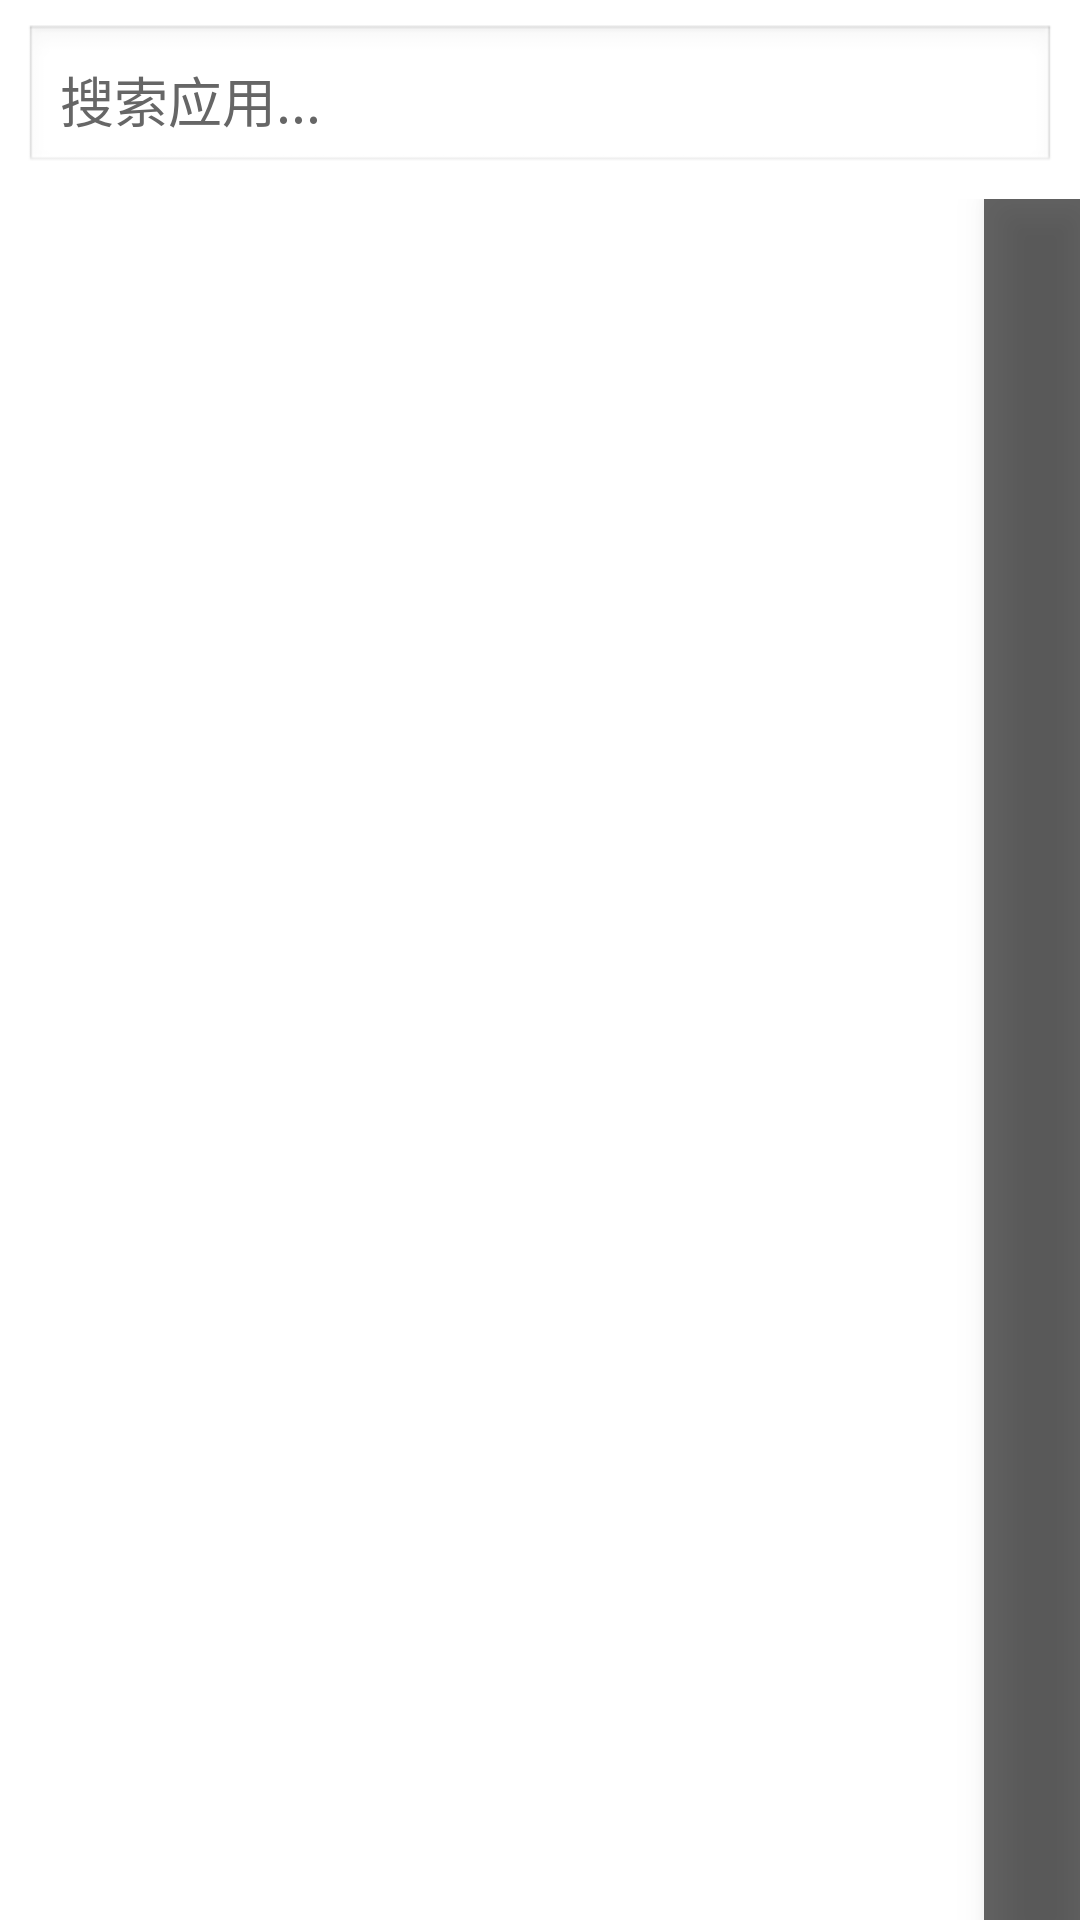

Android layout source for this screen:
<!-- AndroidManifest.xml: application theme Theme.Carlistener -->
<!-- res/layout/dialog_app_list.xml -->
<?xml version="1.0" encoding="utf-8"?>
<LinearLayout xmlns:android="http://schemas.android.com/apk/res/android"
    android:layout_width="match_parent"
    android:layout_height="match_parent"
    android:orientation="vertical">

    
    <EditText
        android:id="@+id/searchEditText"
        android:layout_width="match_parent"
        android:layout_height="wrap_content"
        android:hint="搜索应用..."
        android:textColorHint="#FF666666"
        android:inputType="text"
        android:padding="12dp"
        android:layout_margin="8dp"
        android:background="@android:drawable/edit_text" />

    
    <RelativeLayout
        android:layout_width="match_parent"
        android:layout_height="0dp"
        android:layout_weight="1">

        <ListView
            android:id="@+id/appListView"
            android:layout_width="match_parent"
            android:layout_height="match_parent"
            android:layout_toStartOf="@+id/letterSidebar"
            android:fastScrollEnabled="false" />

        
        <TextView
            android:id="@+id/emptyView"
            android:layout_width="match_parent"
            android:layout_height="wrap_content"
            android:layout_centerInParent="true"
            android:gravity="center"
            android:padding="24dp"
            android:text="未找到应用"
            android:textSize="16sp"
            android:textColor="#999999"
            android:visibility="gone" />

        
        <LinearLayout
            android:id="@+id/letterSidebar"
            android:layout_width="32dp"
            android:layout_height="match_parent"
            android:layout_alignParentEnd="true"
            android:orientation="vertical"
            android:gravity="center"
            android:clickable="true"
            android:focusable="true"
            android:background="#99000000"
            android:elevation="8dp" />

    </RelativeLayout>

</LinearLayout>
<!-- resources referenced by this layout -->
<resources>
  <style name="Theme.Carlistener" parent="Theme.MaterialComponents.DayNight.DarkActionBar">
          
          <item name="colorPrimary">@color/purple_500</item>
          <item name="colorPrimaryVariant">@color/purple_700</item>
          <item name="colorOnPrimary">@color/white</item>
          
          <item name="colorSecondary">@color/teal_200</item>
          <item name="colorSecondaryVariant">@color/teal_700</item>
          <item name="colorOnSecondary">@color/black</item>
          
          <item name="android:statusBarColor">?attr/colorPrimaryVariant</item>
          
      </style>
  <color name="purple_500">#FF6200EE</color>
  <color name="purple_700">#FF3700B3</color>
  <color name="white">#FFFFFFFF</color>
  <color name="teal_200">#FF03DAC5</color>
  <color name="teal_700">#FF018786</color>
  <color name="black">#FF000000</color>
</resources>
